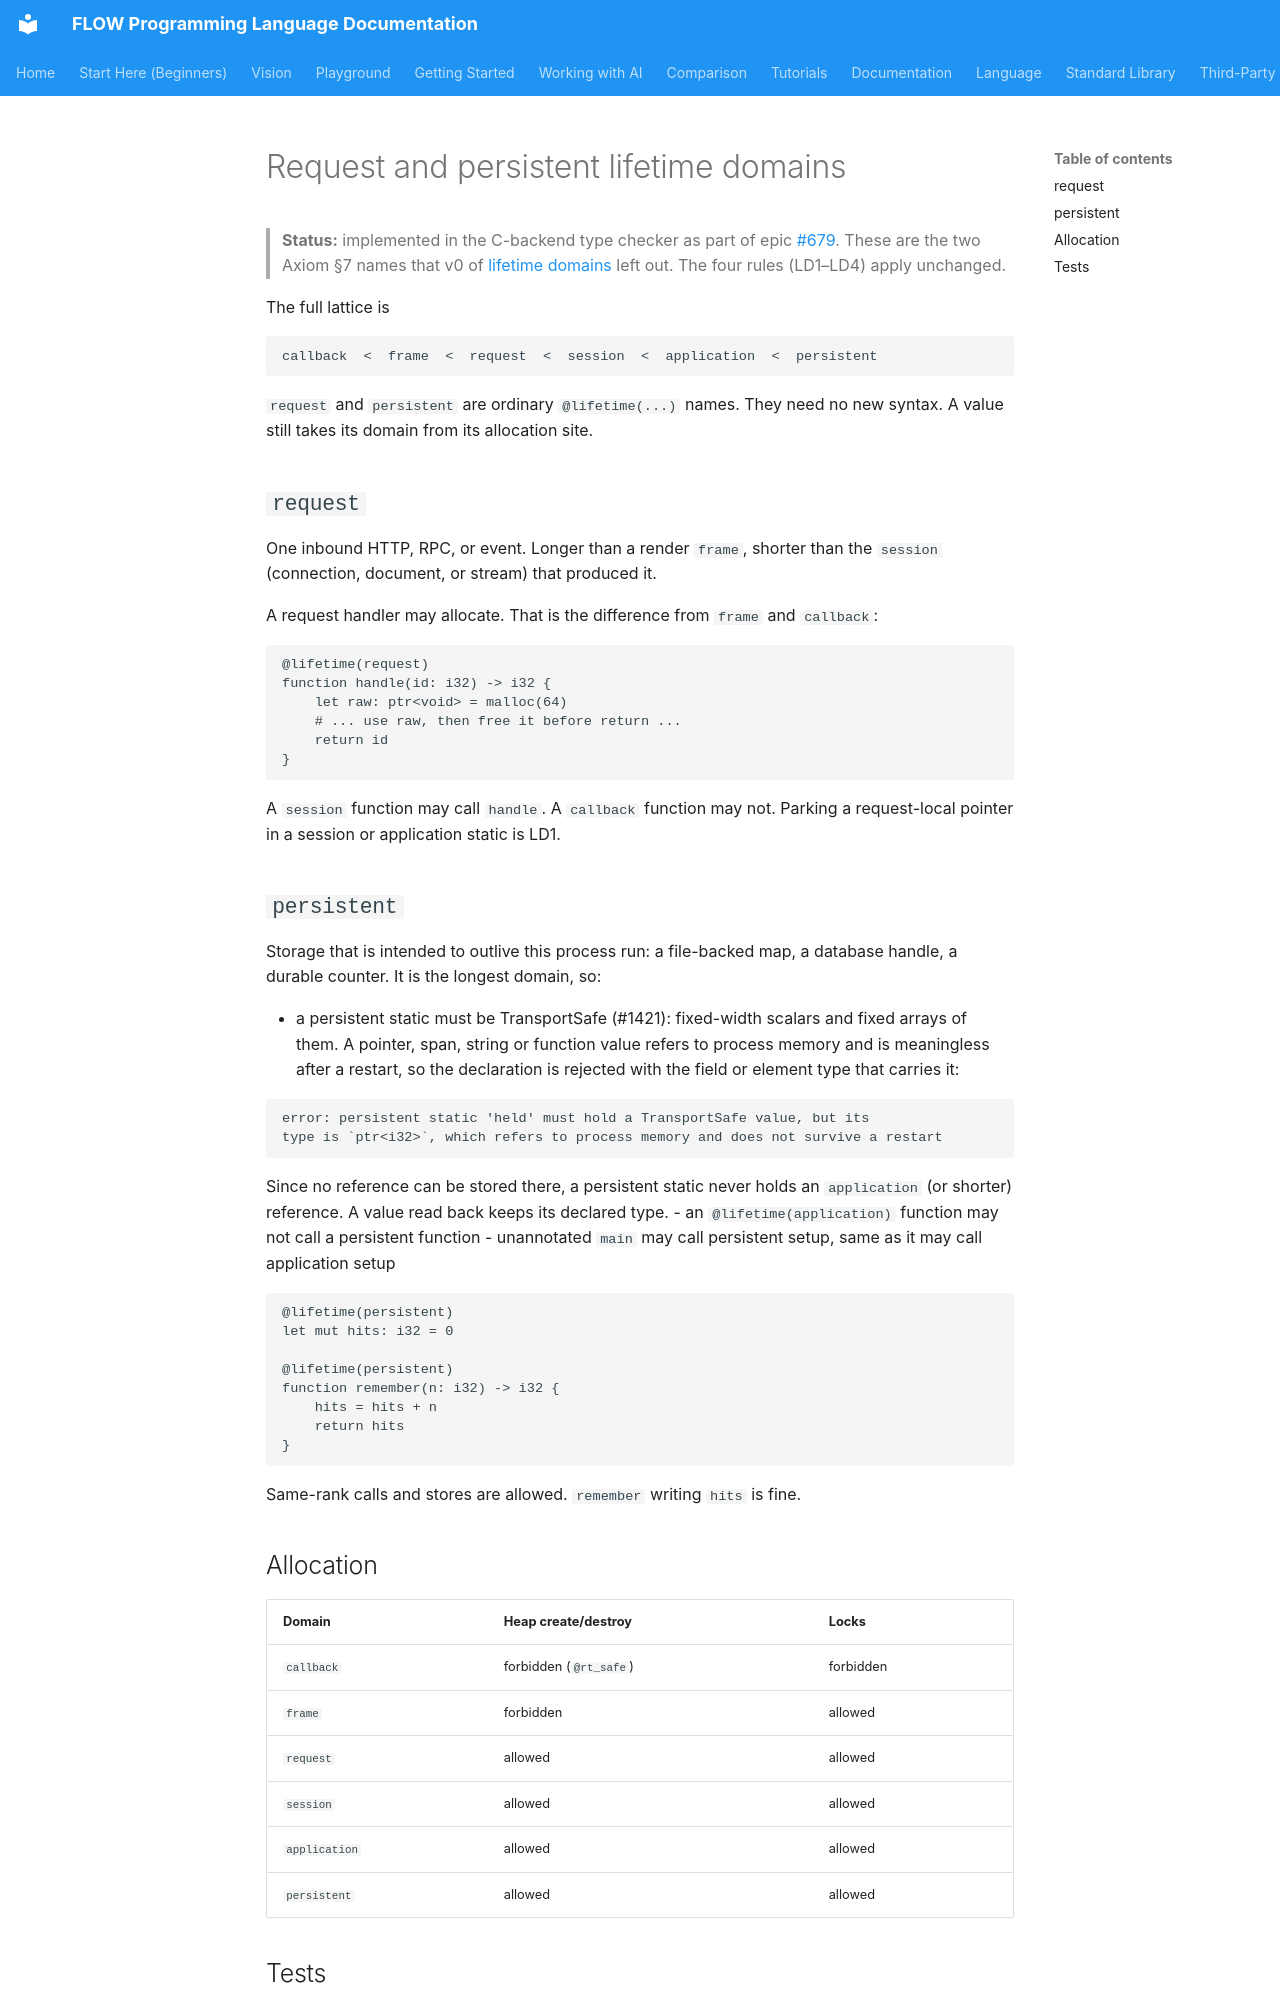

repository: flooooooooooow/flow · page: language/lifetime-request-persistent/index.html · generator: mkdocs

# Request and persistent lifetime domains

> **Status:** implemented in the C-backend type checker as part of epic
> [#679](https://github.com/flooooooooooow/flow/issues/679). These are the two
> Axiom §7 names that v0 of [lifetime domains](lifetime-domains.md) left out.
> The four rules (LD1–LD4) apply unchanged.

The full lattice is

```text
callback  <  frame  <  request  <  session  <  application  <  persistent
```

`request` and `persistent` are ordinary `@lifetime(...)` names. They need no
new syntax. A value still takes its domain from its allocation site.

## `request`

One inbound HTTP, RPC, or event. Longer than a render `frame`, shorter than
the `session` (connection, document, or stream) that produced it.

A request handler may allocate. That is the difference from `frame` and
`callback`:

```flow-pseudocode
@lifetime(request)
function handle(id: i32) -> i32 {
    let raw: ptr<void> = malloc(64)
    # ... use raw, then free it before return ...
    return id
}
```

A `session` function may call `handle`. A `callback` function may not.
Parking a request-local pointer in a session or application static is LD1.

## `persistent`

Storage that is intended to outlive this process run: a file-backed map, a
database handle, a durable counter. It is the longest domain, so:

- a persistent static must be TransportSafe (#1421): fixed-width scalars
  and fixed arrays of them. A pointer, span, string or function value
  refers to process memory and is meaningless after a restart, so the
  declaration is rejected with the field or element type that carries it:

  ```text
  error: persistent static 'held' must hold a TransportSafe value, but its
  type is `ptr<i32>`, which refers to process memory and does not survive a restart
  ```

  Since no reference can be stored there, a persistent static never holds
  an `application` (or shorter) reference. A value read back keeps its
  declared type.
- an `@lifetime(application)` function may not call a persistent function
- unannotated `main` may call persistent setup, same as it may call
  application setup

```flow-pseudocode
@lifetime(persistent)
let mut hits: i32 = 0

@lifetime(persistent)
function remember(n: i32) -> i32 {
    hits = hits + n
    return hits
}
```

Same-rank calls and stores are allowed. `remember` writing `hits` is fine.

## Allocation

| Domain | Heap create/destroy | Locks |
|---|---|---|
| `callback` | forbidden (`@rt_safe`) | forbidden |
| `frame` | forbidden | allowed |
| `request` | allowed | allowed |
| `session` | allowed | allowed |
| `application` | allowed | allowed |
| `persistent` | allowed | allowed |
